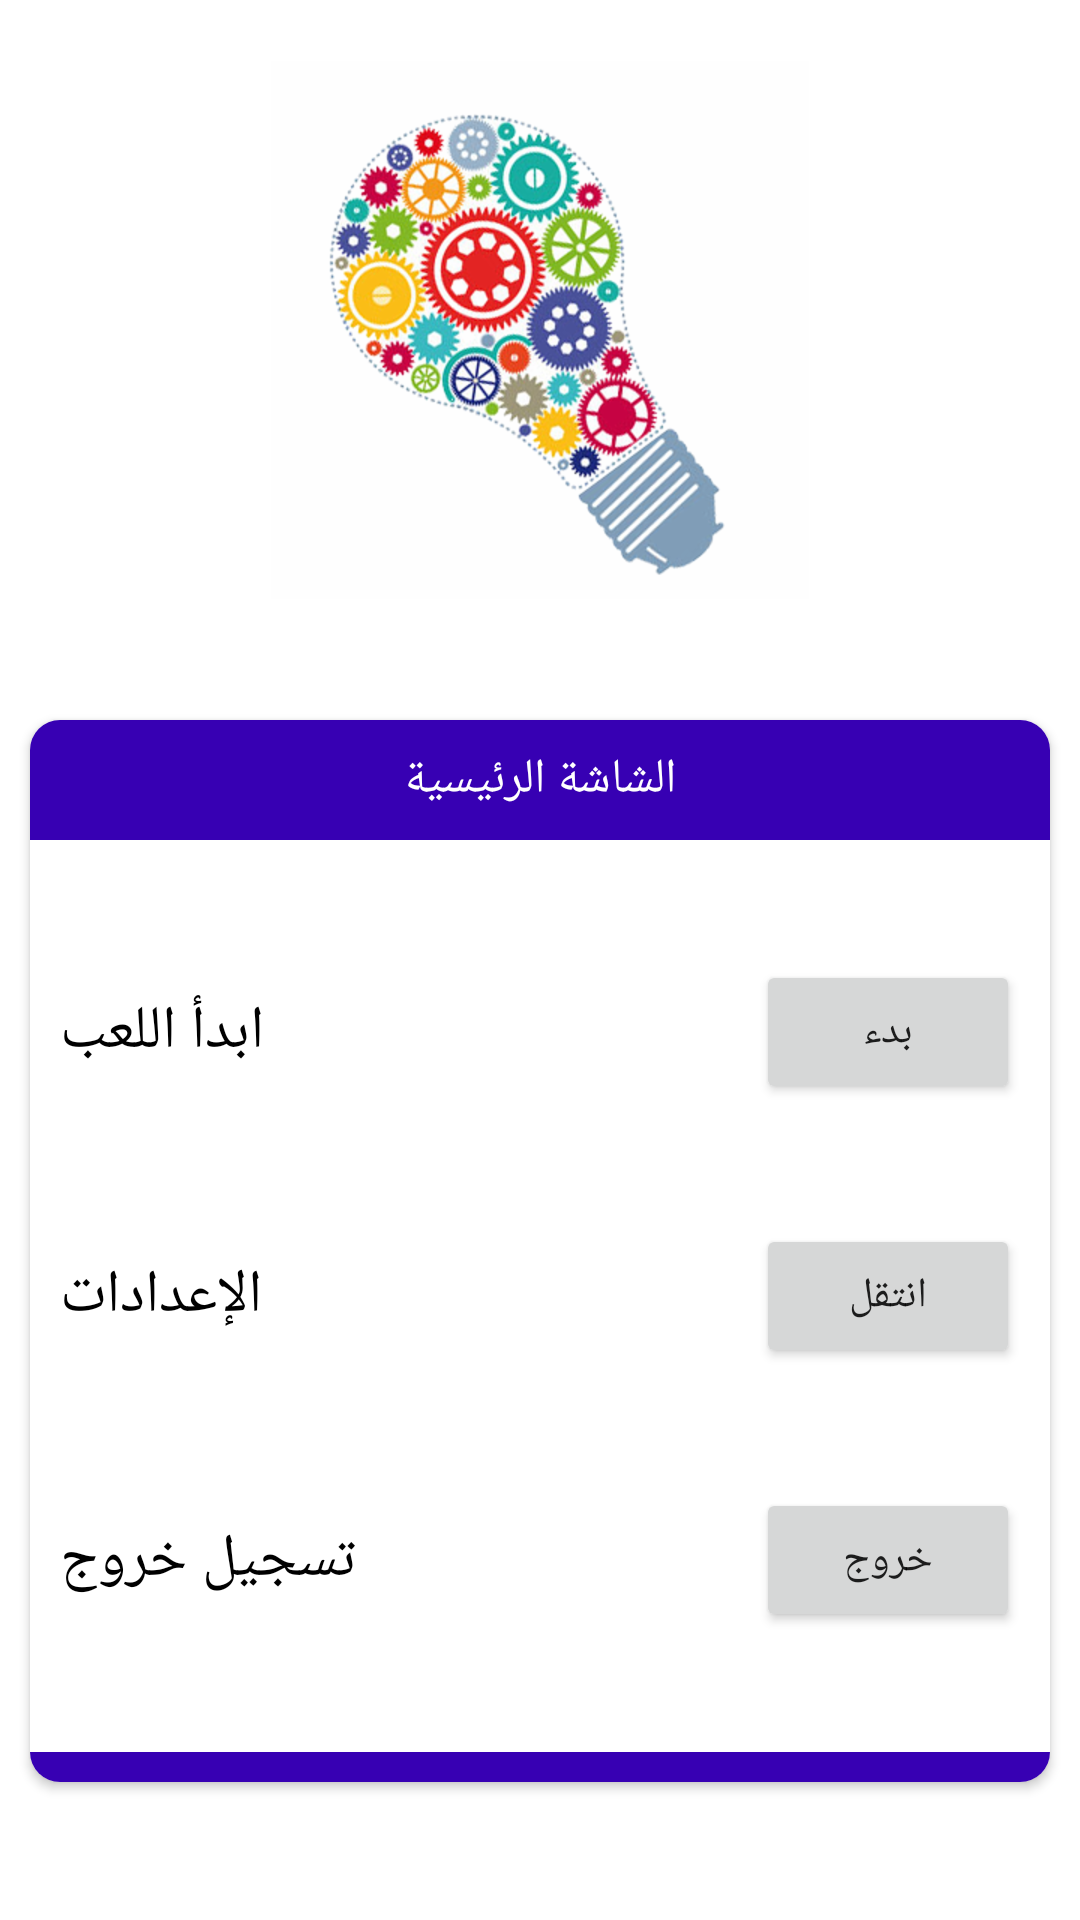

Here is an Android app screen rendered from its layout file. Give the layout XML and the strings, colors and styles it references.
<!-- AndroidManifest.xml: application theme Theme.FindTheSolution -->
<!-- res/layout/fragment_home.xml -->
<?xml version="1.0" encoding="utf-8"?>
<androidx.constraintlayout.widget.ConstraintLayout xmlns:android="http://schemas.android.com/apk/res/android"
    xmlns:app="http://schemas.android.com/apk/res-auto"
    xmlns:tools="http://schemas.android.com/tools"
    android:layout_width="match_parent"
    android:layout_height="match_parent"
    tools:context=".fragment.HomeFragment">

    <ImageView
        android:id="@+id/fg_home_img_logo"
        android:layout_width="wrap_content"
        android:layout_height="wrap_content"
        android:src="@drawable/logo"
        android:layout_marginTop="20dp"
        app:layout_constraintTop_toTopOf="parent"
        app:layout_constraintEnd_toEndOf="parent"
        app:layout_constraintStart_toStartOf="parent"
        tools:ignore="ContentDescription" />

    <androidx.cardview.widget.CardView
        android:id="@+id/fg_home_cardView1"
        android:layout_width="match_parent"
        android:layout_height="wrap_content"
        android:layout_marginLeft="10dp"
        android:layout_marginTop="40dp"
        android:layout_marginRight="10dp"
        app:cardCornerRadius="10dp"
        app:layout_constraintEnd_toEndOf="parent"
        app:layout_constraintStart_toStartOf="parent"
        app:layout_constraintTop_toBottomOf="@+id/fg_home_img_logo">

        <androidx.constraintlayout.widget.ConstraintLayout
            android:layout_width="match_parent"
            android:layout_height="wrap_content">

            <TextView
                android:id="@+id/fg_home_tv_title1"
                android:layout_width="match_parent"
                android:layout_height="40dp"
                android:background="@color/purple_700"
                android:gravity="center"
                android:text="الشاشة الرئيسية"
                android:textColor="@color/white"
                android:textSize="16sp"
                app:layout_constraintEnd_toEndOf="parent"
                app:layout_constraintStart_toStartOf="parent"
                app:layout_constraintTop_toTopOf="parent" />

            <androidx.constraintlayout.widget.ConstraintLayout
                android:id="@+id/fg_home_linear1"
                android:layout_width="match_parent"
                android:layout_height="wrap_content"
                android:layout_marginTop="40dp"
                android:orientation="horizontal"
                app:layout_constraintEnd_toEndOf="parent"
                app:layout_constraintStart_toStartOf="parent"
                app:layout_constraintTop_toBottomOf="@+id/fg_home_tv_title1">


                <TextView
                    android:id="@+id/fg_home_tv_start_play"
                    android:layout_width="wrap_content"
                    android:layout_height="wrap_content"
                    android:layout_marginStart="10dp"
                    android:background="@color/white"
                    android:gravity="center"
                    android:text="ابدأ اللعب"
                    android:textColor="@color/black"
                    android:textSize="20sp"
                    app:layout_constraintBottom_toBottomOf="parent"
                    app:layout_constraintStart_toStartOf="parent"
                    app:layout_constraintTop_toTopOf="parent" />

                <Button
                    android:id="@+id/fg_home_btn_start_play"
                    android:layout_width="wrap_content"
                    android:layout_height="wrap_content"
                    android:layout_marginEnd="10dp"
                    android:text="بدء"
                    app:layout_constraintBottom_toBottomOf="parent"
                    app:layout_constraintEnd_toEndOf="parent"
                    app:layout_constraintTop_toTopOf="parent" />
            </androidx.constraintlayout.widget.ConstraintLayout>

            <androidx.constraintlayout.widget.ConstraintLayout
                android:id="@+id/fg_home_linear2"
                android:layout_width="match_parent"
                android:layout_height="wrap_content"
                android:layout_marginTop="40dp"
                android:orientation="horizontal"
                app:layout_constraintEnd_toEndOf="parent"
                app:layout_constraintStart_toStartOf="parent"
                app:layout_constraintTop_toBottomOf="@+id/fg_home_linear1">


                <TextView
                    android:id="@+id/fg_home_tv_settings"
                    android:layout_width="wrap_content"
                    android:layout_height="wrap_content"
                    android:layout_marginStart="10dp"
                    android:background="@color/white"
                    android:gravity="center"
                    android:text="الإعدادات"
                    android:textColor="@color/black"
                    android:textSize="20sp"
                    app:layout_constraintBottom_toBottomOf="parent"
                    app:layout_constraintStart_toStartOf="parent"
                    app:layout_constraintTop_toTopOf="parent" />

                <Button
                    android:id="@+id/fg_home_btn_settings"
                    android:layout_width="wrap_content"
                    android:layout_height="wrap_content"
                    android:layout_marginEnd="10dp"
                    android:text="انتقل"
                    app:layout_constraintBottom_toBottomOf="parent"
                    app:layout_constraintEnd_toEndOf="parent"
                    app:layout_constraintTop_toTopOf="parent" />
            </androidx.constraintlayout.widget.ConstraintLayout>

            <androidx.constraintlayout.widget.ConstraintLayout
                android:id="@+id/fg_home_linear3"
                android:layout_width="match_parent"
                android:layout_height="wrap_content"
                android:layout_marginTop="40dp"
                android:orientation="horizontal"
                app:layout_constraintEnd_toEndOf="parent"
                app:layout_constraintStart_toStartOf="parent"
                app:layout_constraintTop_toBottomOf="@+id/fg_home_linear2">


                <TextView
                    android:id="@+id/fg_home_tv_log_out"
                    android:layout_width="wrap_content"
                    android:layout_height="wrap_content"
                    android:layout_marginStart="10dp"
                    android:background="@color/white"
                    android:gravity="center"
                    android:text="تسجيل خروج"
                    android:textColor="@color/black"
                    android:textSize="20sp"
                    app:layout_constraintBottom_toBottomOf="parent"
                    app:layout_constraintStart_toStartOf="parent"
                    app:layout_constraintTop_toTopOf="parent" />

                <Button
                    android:id="@+id/fg_home_btn_log_out"
                    android:layout_width="wrap_content"
                    android:layout_height="wrap_content"
                    android:layout_marginEnd="10dp"
                    android:text="خروج"
                    app:layout_constraintBottom_toBottomOf="parent"
                    app:layout_constraintEnd_toEndOf="parent"
                    app:layout_constraintTop_toTopOf="parent" />
            </androidx.constraintlayout.widget.ConstraintLayout>

            <View
                android:id="@+id/fg_home_view1"
                android:layout_width="match_parent"
                android:layout_height="10dp"
                android:layout_marginTop="40dp"
                android:background="@color/purple_700"
                app:layout_constraintBottom_toBottomOf="parent"
                app:layout_constraintEnd_toEndOf="parent"
                app:layout_constraintStart_toStartOf="parent"
                app:layout_constraintTop_toBottomOf="@+id/fg_home_linear3" />

        </androidx.constraintlayout.widget.ConstraintLayout>

    </androidx.cardview.widget.CardView>


</androidx.constraintlayout.widget.ConstraintLayout>
<!-- resources referenced by this layout -->
<resources>
  <!-- drawable logo: png bitmap (drawable-hdpi, 74340 bytes) -->
  <style name="Theme.FindTheSolution" parent="Theme.MaterialComponents.DayNight.NoActionBar">
          
          <item name="colorPrimary">@color/purple_500</item>
          <item name="colorPrimaryVariant">@color/purple_700</item>
          <item name="colorOnPrimary">@color/white</item>
          
          <item name="colorSecondary">@color/teal_200</item>
          <item name="colorSecondaryVariant">@color/teal_700</item>
          <item name="colorOnSecondary">@color/black</item>
          
          <item name="android:statusBarColor">?attr/colorPrimaryVariant</item>
          
      </style>
  <!-- not gathered from this repository: default colours our renderer supplied (Android Studio template values) -->
  <color name="purple_500">#FF6200EE</color>
  <color name="purple_700">#FF3700B3</color>
  <color name="teal_200">#FF03DAC5</color>
  <color name="teal_700">#FF018786</color>
  <color name="black">#FF000000</color>
  <color name="white">#FFFFFFFF</color>
</resources>
